Labelled photos from "processed", an image-classification folder in Kavya1245/RecycleVision. The possible labels are: cardboard, glass, metal, paper, plastic, trash.

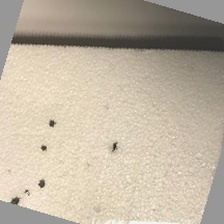
Label: trash

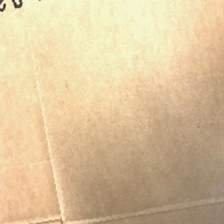
Label: cardboard

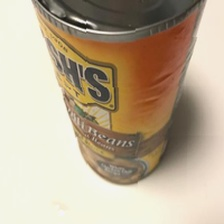
Label: metal

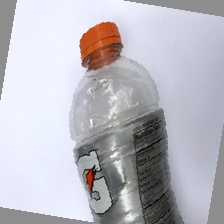
Label: plastic

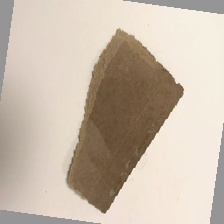
Label: paper

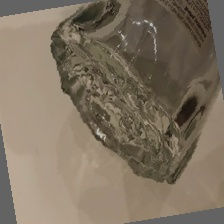
Label: glass
